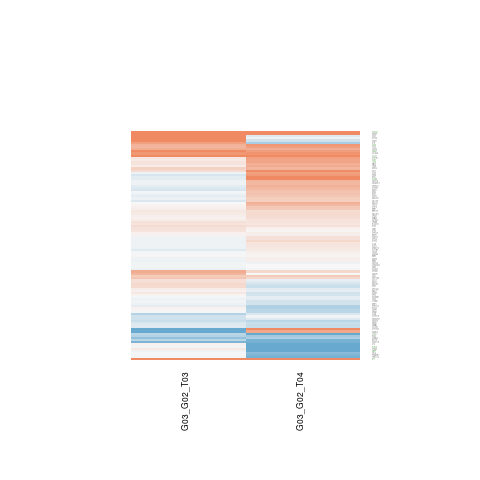

Source data for this figure (header and first rows):
G03_G02_T03.gene.id, G03_G02_T03.ENSEMBL, G03_G02_T03.ENTREZID, G03_G02_T03.SYMBOL, G03_G02_T03.logFC, G03_G02_T03.AveExpr, G03_G02_T03.t, G03_G02_T03.P.Value, G03_G02_T03.adj.P.Val, G03_G02_T03.B, G03_G02_T04.gene.id, G03_G02_T04.ENSEMBL, G03_G02_T04.ENTREZID, G03_G02_T04.SYMBOL, G03_G02_T04.logFC, G03_G02_T04.AveExpr, G03_G02_T04.t, G03_G02_T04.P.Value, G03_G02_T04.adj.P.Val, G03_G02_T04.B
ENSG00000007202, ENSG00000007174, 1770, DNAH9, -0.05179, 8.069, -0.4305, 0.6743, 0.9999, -6.555, ENSG00000007202, ENSG00000007174, 1770, DNAH9, 0.09148, 8.069, 0.7603, 0.4615, 0.6584, -6.706
ENSG00000008256, ENSG00000008226, 9940, DLEC1, 1.352, 3.511, 6.627, 2.23097424858885e-05, 0.01451, 3.05, ENSG00000008256, ENSG00000008226, 9940, DLEC1, 1.138, 3.511, 5.394, 0.0001518, 0.01531, 1.146
ENSG00000031691, ENSG00000031081, 57514, ARHGAP31, -0.2764, 2.145, -0.8195, 0.4282, 0.9999, -5.62, ENSG00000031691, ENSG00000031081, 57514, ARHGAP31, -0.1887, 2.145, -0.6005, 0.5591, 0.732, -6.175
ENSG00000034510, ENSG00000034239, 79645, CLXN, -0.4599, 10.05, -3.244, 0.006883, 0.366, -2.63, ENSG00000034510, ENSG00000034239, 79645, CLXN, -0.1935, 10.05, -1.363, 0.1975, 0.4027, -6.07
ENSG00000049167, ENSG00000049089, 1298, COL9A2, 0.09699, 2.989, 0.4993, 0.6265, 0.9999, -6.082, ENSG00000049167, ENSG00000049089, 1298, COL9A2, 0.1744, 2.989, 0.8999, 0.3855, 0.5943, -6.147
ENSG00000054654, ENSG00000054598, 2296, FOXC1, -0.4369, 7.439, -1.026, 0.3249, 0.9999, -6.119, ENSG00000054654, ENSG00000054598, 2296, FOXC1, -1.809, 7.439, -4.217, 0.001149, 0.03862, -1.144
ENSG00000067057, ENSG00000066926, 2235, FECH, 0.1786, 6.547, 0.9872, 0.3427, 0.9999, -6.158, ENSG00000067057, ENSG00000066926, 2235, FECH, 0.7349, 6.547, 4.017, 0.00165, 0.04388, -1.509
ENSG00000070476, ENSG00000070413, 9993, DGCR2, 0.1396, 4.982, 0.853, 0.4101, 0.9999, -6.197, ENSG00000070476, ENSG00000070413, 9993, DGCR2, -0.2718, 4.982, -1.638, 0.1269, 0.3123, -5.616
ENSG00000070882, ENSG00000070808, 815, CAMK2A, -0.6824, 6.177, -2.422, 0.03184, 0.7964, -4.112, ENSG00000070882, ENSG00000070808, 815, CAMK2A, -0.5135, 6.177, -1.712, 0.1122, 0.2911, -5.541
ENSG00000075303, ENSG00000075275, 9620, CELSR1, -0.1664, 4.895, -1.209, 0.2497, 0.9999, -5.849, ENSG00000075303, ENSG00000075275, 9620, CELSR1, -0.3529, 4.895, -2.474, 0.02893, 0.1478, -4.249
ENSG00000079950, ENSG00000079819, 2037, EPB41L2, -0.1229, 4.054, -0.6822, 0.5079, 0.9999, -6.133, ENSG00000079950, ENSG00000079819, 2037, EPB41L2, -0.4905, 4.054, -2.842, 0.01462, 0.108, -3.471
ENSG00000087995, ENSG00000087589, 57091, CASS4, -0.1232, 4.579, -0.5641, 0.5829, 0.9999, -6.399, ENSG00000087995, ENSG00000087589, 57091, CASS4, 0.4394, 4.579, 1.891, 0.08251, 0.2477, -5.183
ENSG00000088325, ENSG00000088280, 55616, ASAP3, 0.6501, 0.3428, 0.9685, 0.3516, 0.9999, -5.015, ENSG00000088325, ENSG00000088280, 55616, ASAP3, 0.6668, 0.3428, 1.189, 0.257, 0.4712, -5.209
ENSG00000088970, ENSG00000088882, 56265, CPXM1, 0.1488, 3.651, 0.4698, 0.6468, 0.9999, -6.215, ENSG00000088970, ENSG00000088882, 56265, CPXM1, -1.026, 3.651, -3.259, 0.006688, 0.07805, -2.639
ENSG00000090565, ENSG00000090520, 51726, DNAJB11, 0.1146, 4.37, 0.6653, 0.5182, 0.9999, -6.252, ENSG00000090565, ENSG00000090520, 51726, DNAJB11, 0.2612, 4.37, 1.515, 0.1553, 0.3493, -5.712
ENSG00000099725, ENSG00000099622, 1153, CIRBP, -0.0575, 5.262, -0.2514, 0.8056, 0.9999, -6.572, ENSG00000099725, ENSG00000099622, 1153, CIRBP, -1.126, 5.262, -4.777, 0.0004288, 0.02669, -0.08299
ENSG00000102786, ENSG00000102710, 55578, SUPT20H, 0.4508, 6.532, 2.662, 0.02044, 0.6372, -3.696, ENSG00000102786, ENSG00000102710, 55578, SUPT20H, 0.2784, 6.532, 1.626, 0.1295, 0.3153, -5.72
ENSG00000102901, ENSG00000102879, 11151, CORO1A, -0.06989, 3.325, -0.246, 0.8098, 0.9999, -6.213, ENSG00000102901, ENSG00000102879, 11151, CORO1A, 0.2298, 3.325, 0.8406, 0.4167, 0.6196, -6.268
ENSG00000103227, ENSG00000103187, 23406, COTL1, 0.2259, 2.256, 0.5907, 0.5655, 0.9999, -5.79, ENSG00000103227, ENSG00000103187, 23406, COTL1, -0.1015, 2.256, -0.2872, 0.7788, 0.8797, -6.34
ENSG00000103707, ENSG00000103550, 400506, KNOP1, 0.06927, 2.938, 0.3351, 0.7432, 0.9999, -6.106, ENSG00000103707, ENSG00000103550, 400506, KNOP1, 0.08266, 2.938, 0.4144, 0.6857, 0.8214, -6.458
ENSG00000104312, ENSG00000104218, 79848, CSPP1, 0.03081, 3.018, 0.08961, 0.93, 0.9999, -6.203, ENSG00000104312, ENSG00000104218, 79848, CSPP1, -0.4228, 3.018, -1.239, 0.2387, 0.4509, -5.798
ENSG00000105088, ENSG00000104983, 729440, CCDC61, 2.367, 3.545, 6.423, 3.02027727023571e-05, 0.0166, 2.662, ENSG00000105088, ENSG00000104983, 729440, CCDC61, 1.962, 3.545, 5.966, 6.07419850935477e-05, 0.008776, 2.082
ENSG00000105255, ENSG00000105221, 208, AKT2, 0.2447, 0.6318, 0.3821, 0.7089, 0.9999, -5.343, ENSG00000105255, ENSG00000105221, 208, AKT2, 0.9713, 0.6318, 1.855, 0.08783, 0.2565, -4.392
ENSG00000106799, ENSG00000106686, 55064, SPATA6L, 0.1013, 5.423, 0.6261, 0.5428, 0.9999, -6.412, ENSG00000106799, ENSG00000106686, 55064, SPATA6L, -0.1518, 5.423, -0.9231, 0.3738, 0.5837, -6.515
ENSG00000108774, ENSG00000108654, 1655, DDX5, -0.02508, 6.499, -0.1766, 0.8627, 0.9999, -6.641, ENSG00000108774, ENSG00000108654, 1655, DDX5, 0.4733, 6.499, 3.298, 0.006223, 0.07525, -2.844
ENSG00000109944, ENSG00000109832, 29118, DDX25, 0.3398, 2.14, 1.166, 0.266, 0.9999, -5.359, ENSG00000109944, ENSG00000109832, 29118, DDX25, 0.5831, 2.14, 2.027, 0.06503, 0.2196, -4.518
ENSG00000110274, ENSG00000110104, 79080, CCDC86, -0.02638, 4.386, -0.179, 0.8609, 0.9999, -6.429, ENSG00000110274, ENSG00000110104, 79080, CCDC86, 0.06688, 4.386, 0.4685, 0.6476, 0.7943, -6.715
ENSG00000112249, ENSG00000112175, 653, BMP5, -0.07759, 7.317, -0.4506, 0.6602, 0.9999, -6.545, ENSG00000112249, ENSG00000112175, 653, BMP5, 0.07215, 7.317, 0.4174, 0.6836, 0.8191, -6.912
ENSG00000112293, ENSG00000112208, 9532, BAG2, -0.459, 0.764, -1.223, 0.2445, 0.9999, -5.119, ENSG00000112293, ENSG00000112208, 9532, BAG2, -0.5759, 0.764, -1.351, 0.2012, 0.4061, -5.164
ENSG00000112715, ENSG00000112578, 705, BYSL, -0.1346, 4.543, -0.2991, 0.7699, 0.9999, -6.49, ENSG00000112715, ENSG00000112578, 705, BYSL, 1.078, 4.543, 2.31, 0.0391, 0.168, -4.493
ENSG00000114166, ENSG00000113966, 84100, ARL6, -0.01953, 4.601, -0.06602, 0.9484, 0.9999, -6.458, ENSG00000114166, ENSG00000113966, 84100, ARL6, -0.7304, 4.601, -2.563, 0.02456, 0.1364, -4.047
ENSG00000114446, ENSG00000114279, 2257, FGF12, 0.03707, 5.425, 0.1542, 0.88, 0.9999, -6.511, ENSG00000114446, ENSG00000114279, 2257, FGF12, 0.5567, 5.425, 2.44, 0.0308, 0.1512, -4.336
ENSG00000115232, ENSG00000115109, 57669, EPB41L5, -0.04998, 8.012, -0.1688, 0.8687, 0.9999, -6.636, ENSG00000115232, ENSG00000115109, 57669, EPB41L5, -0.878, 8.012, -2.962, 0.01166, 0.09828, -3.468
ENSG00000115241, ENSG00000115137, 51277, DNAJC27, -0.07118, 7.234, -0.4568, 0.6558, 0.9999, -6.543, ENSG00000115241, ENSG00000115137, 51277, DNAJC27, 0.3777, 7.234, 2.416, 0.0322, 0.1551, -4.45
ENSG00000117751, ENSG00000117597, 27042, UTP25, -0.06258, 6.162, -0.4518, 0.6593, 0.9999, -6.548, ENSG00000117751, ENSG00000117597, 27042, UTP25, 0.2787, 6.162, 1.982, 0.07038, 0.2284, -5.172
ENSG00000119559, ENSG00000119402, 26190, FBXW2, 0.2143, 3.633, 0.6789, 0.5099, 0.9999, -6.072, ENSG00000119559, ENSG00000119402, 26190, FBXW2, 0.1775, 3.633, 0.583, 0.5705, 0.7399, -6.518
ENSG00000123136, ENSG00000122877, 1959, EGR2, 0.1207, 7.555, 0.6672, 0.5171, 0.9999, -6.419, ENSG00000123136, ENSG00000122877, 1959, EGR2, 0.7417, 7.555, 4.097, 0.001428, 0.04085, -1.367
ENSG00000123728, ENSG00000123505, 262, AMD1, 0.2094, 6, 1.428, 0.1782, 0.9999, -5.65, ENSG00000123728, ENSG00000123505, 262, AMD1, 0.05828, 6, 0.3899, 0.7033, 0.8335, -6.909
ENSG00000124193, ENSG00000124092, 140690, CTCFL, -0.06833, 8.192, -0.5613, 0.5848, 0.9999, -6.488, ENSG00000124193, ENSG00000124092, 140690, CTCFL, 0.1676, 8.192, 1.376, 0.1936, 0.3976, -6.065
ENSG00000125629, ENSG00000125449, 79637, ARMC7, -0.01049, 4.252, -0.06939, 0.9458, 0.9999, -6.451, ENSG00000125629, ENSG00000125449, 79637, ARMC7, -0.4006, 4.252, -2.659, 0.02056, 0.1263, -3.839
ENSG00000125656, ENSG00000125485, 64794, DDX31, -0.2145, 4.956, -1.087, 0.298, 0.9999, -5.958, ENSG00000125656, ENSG00000125485, 64794, DDX31, 0.5177, 4.956, 2.631, 0.02163, 0.1293, -3.982
ENSG00000128590, ENSG00000128313, 80831, APOL5, -0.05977, 5.056, -0.2194, 0.83, 0.9999, -6.619, ENSG00000128590, ENSG00000128313, 80831, APOL5, 0.2079, 5.056, 0.6779, 0.5105, 0.6972, -6.642
ENSG00000129968, ENSG00000129596, 1036, CDO1, 0.3863, 5.675, 1.509, 0.1567, 0.9999, -5.521, ENSG00000129968, ENSG00000129596, 1036, CDO1, 0.4129, 5.675, 1.597, 0.1359, 0.3243, -5.735
ENSG00000130054, ENSG00000129757, 1028, CDKN1C, -1.243, -1.317, -0.727, 0.4809, 0.9999, -5.023, ENSG00000130054, ENSG00000129757, 1028, CDKN1C, 0.7287, -1.317, 0.48, 0.6397, 0.7898, -5.497
ENSG00000130177, ENSG00000129968, 81926, ABHD17A, -0.07335, 6.017, -0.6911, 0.5024, 0.9999, -6.398, ENSG00000130177, ENSG00000129968, 81926, ABHD17A, 0.1445, 6.017, 1.348, 0.2022, 0.4072, -6.086
ENSG00000130363, ENSG00000130208, 341, APOC1, 0.08309, 1.064, 0.2209, 0.8288, 0.9999, -5.6, ENSG00000130363, ENSG00000130208, 341, APOC1, 0.2493, 1.064, 0.7596, 0.4619, 0.6589, -5.789
ENSG00000135114, ENSG00000134940, 56, ACRV1, 1.343, -0.6202, 1.551, 0.1464, 0.9999, -4.404, ENSG00000135114, ENSG00000134940, 56, ACRV1, -0.2641, -0.6202, -0.3617, 0.7237, 0.8473, -5.622
ENSG00000135334, ENSG00000135127, 92558, BICDL1, 0.05268, 5.075, 0.2298, 0.8221, 0.9999, -6.563, ENSG00000135334, ENSG00000135127, 92558, BICDL1, -0.1192, 5.075, -0.5082, 0.6203, 0.775, -6.788
ENSG00000135587, ENSG00000135441, 2647, BLOC1S1, 0.1911, 2.898, 0.9586, 0.3564, 0.9999, -5.834, ENSG00000135587, ENSG00000135441, 2647, BLOC1S1, 0.155, 2.898, 0.6832, 0.5073, 0.6942, -6.28
ENSG00000136051, ENSG00000135924, 3300, DNAJB2, 0.2944, 6.641, 1.971, 0.07175, 0.9999, -4.866, ENSG00000136051, ENSG00000135924, 3300, DNAJB2, -0.2392, 6.641, -1.584, 0.1388, 0.3276, -5.78
ENSG00000136152, ENSG00000135999, 26122, EPC2, 0.03764, 5.41, 0.272, 0.7902, 0.9999, -6.594, ENSG00000136152, ENSG00000135999, 26122, EPC2, -0.2393, 5.41, -1.662, 0.1219, 0.3058, -5.617
ENSG00000136699, ENSG00000136492, 83990, BRIP1, 0.08583, 6.256, 0.4836, 0.6372, 0.9999, -6.533, ENSG00000136699, ENSG00000136492, 83990, BRIP1, 0.406, 6.256, 2.261, 0.04274, 0.1762, -4.713
ENSG00000136877, ENSG00000136770, 64215, DNAJC1, -0.002496, 5.293, -0.01079, 0.9916, 0.9999, -6.6, ENSG00000136877, ENSG00000136770, 64215, DNAJC1, 0.6309, 5.293, 2.708, 0.01876, 0.1211, -3.877
ENSG00000138172, ENSG00000138061, 1545, CYP1B1, 0.1414, 1.714, 0.3509, 0.7316, 0.9999, -5.705, ENSG00000138172, ENSG00000138061, 1545, CYP1B1, 0.7868, 1.714, 2.231, 0.04518, 0.181, -4.072
ENSG00000138246, ENSG00000138080, 11117, EMILIN1, -0.1571, 6.249, -0.9022, 0.3844, 0.9999, -6.231, ENSG00000138246, ENSG00000138080, 11117, EMILIN1, -0.3528, 6.249, -2.008, 0.06722, 0.2234, -5.13
ENSG00000139433, ENSG00000139211, 347902, AMIGO2, 0.06785, 5.366, 0.5493, 0.5927, 0.9999, -6.461, ENSG00000139433, ENSG00000139211, 347902, AMIGO2, 0.2542, 5.366, 2.013, 0.06662, 0.2224, -5.079
ENSG00000140474, ENSG00000140299, 663, BNIP2, 0.01115, 4.522, 0.04848, 0.9621, 0.9999, -6.457, ENSG00000140474, ENSG00000140299, 663, BNIP2, 0.04212, 4.522, 0.1901, 0.8524, 0.9214, -6.83
ENSG00000140650, ENSG00000140470, 170691, ADAMTS17, -0.06644, 5.632, -0.4068, 0.6912, 0.9999, -6.568, ENSG00000140650, ENSG00000140470, 170691, ADAMTS17, 0.5629, 5.632, 3.256, 0.006728, 0.07805, -2.877
ENSG00000141873, ENSG00000141570, 57332, CBX8, -0.2198, 3.79, -0.8897, 0.3908, 0.9999, -6.037, ENSG00000141873, ENSG00000141570, 57332, CBX8, 0.8421, 3.79, 3.174, 0.007838, 0.08257, -2.826
ENSG00000143365, ENSG00000143196, 1805, DPT, 3.62, -0.2702, 4.799, 0.0004128, 0.07237, -0.3898, ENSG00000143365, ENSG00000143196, 1805, DPT, 6.836, -0.2702, 8.066, 3.06569883383204e-06, 0.001345, 3.276
... 47 more rows
